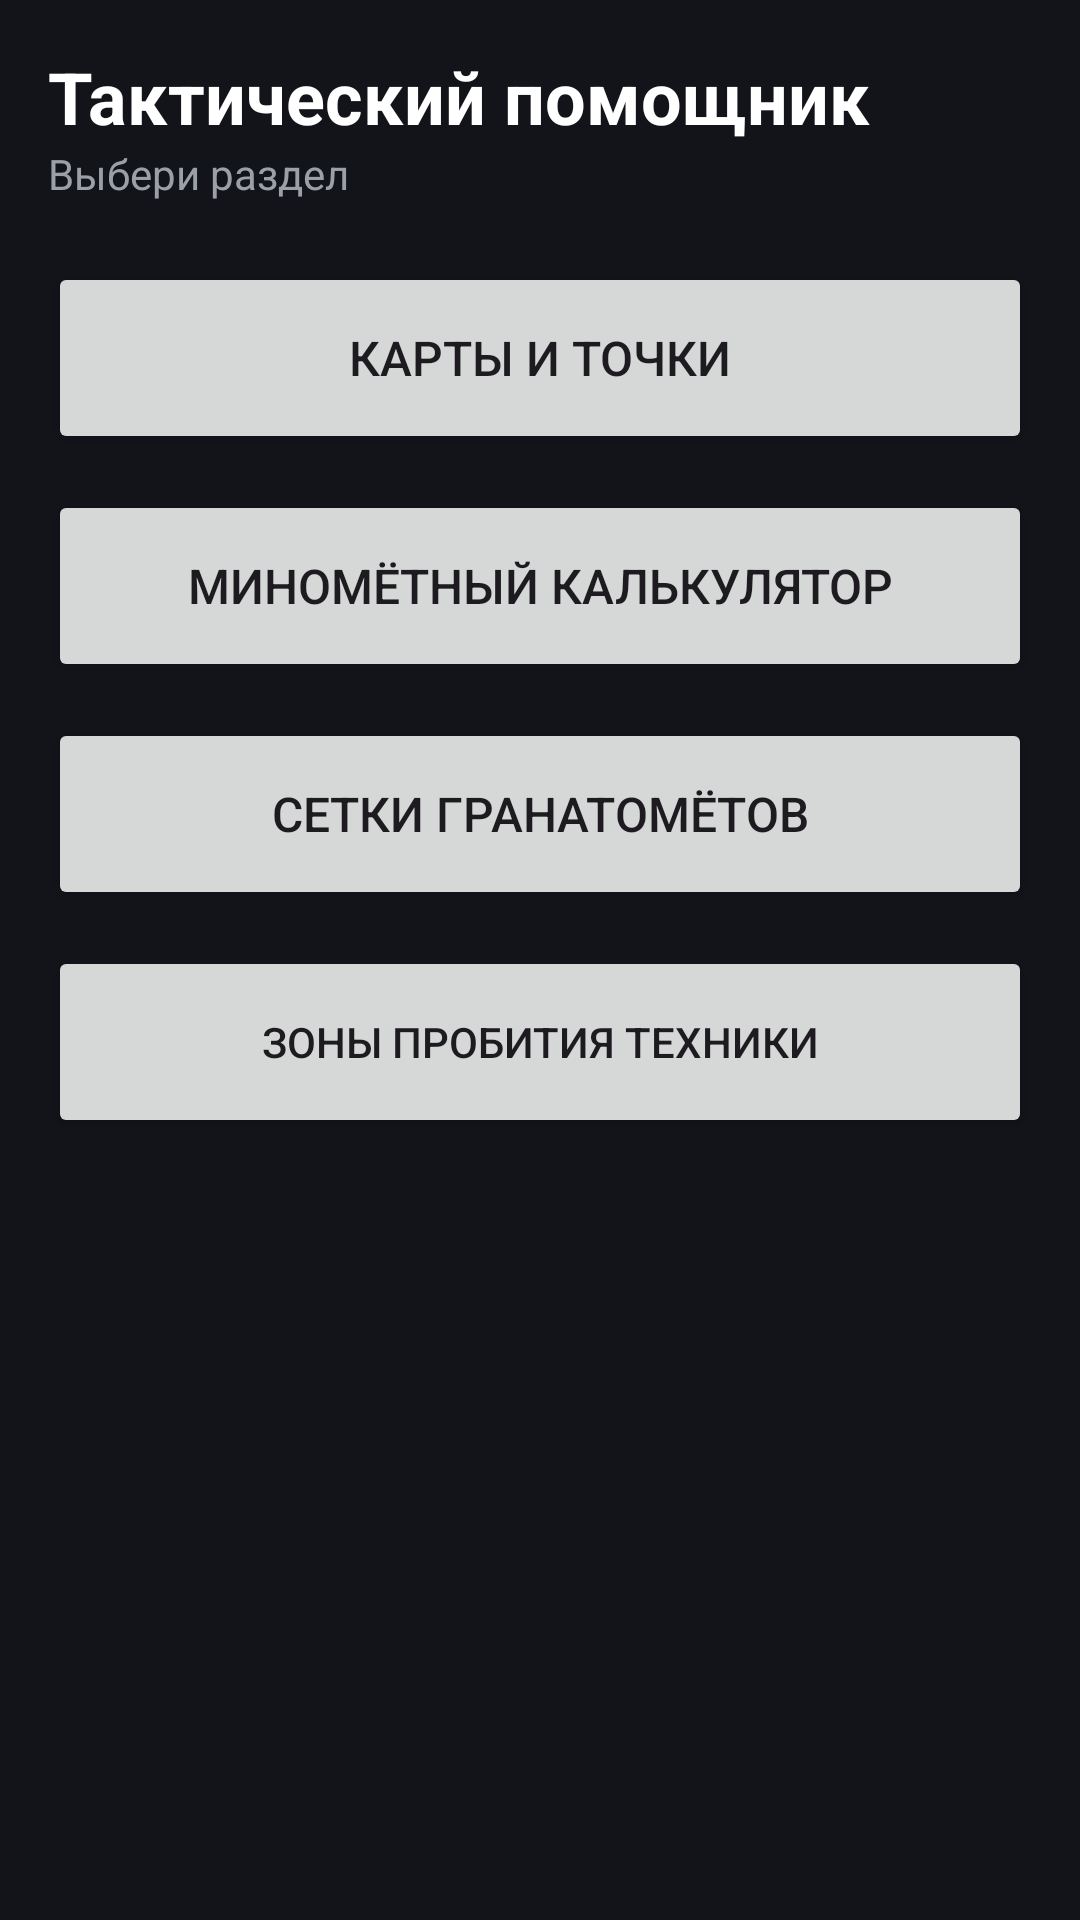

Write the Android layout XML for this screen, with the resource values it uses.
<!-- AndroidManifest.xml: activity theme Theme.Squad10 -->
<!-- res/layout/activity_main.xml -->
<?xml version="1.0" encoding="utf-8"?>
<ScrollView xmlns:android="http://schemas.android.com/apk/res/android"
    android:layout_width="match_parent"
    android:layout_height="match_parent"
    android:background="#12141A">

    <LinearLayout
        android:layout_width="match_parent"
        android:layout_height="wrap_content"
        android:orientation="vertical"
        android:padding="16dp">

        <TextView
            android:layout_width="wrap_content"
            android:layout_height="wrap_content"
            android:text="Тактический помощник"
            android:textColor="#FFFFFF"
            android:textSize="24sp"
            android:textStyle="bold" />

        <TextView
            android:layout_width="wrap_content"
            android:layout_height="wrap_content"
            android:layout_marginBottom="20dp"
            android:text="Выбери раздел"
            android:textColor="#9AA0A6"
            android:textSize="14sp" />

        <Button android:id="@+id/btnMaps"
            android:layout_width="match_parent" android:layout_height="64dp"
            android:layout_marginBottom="12dp" android:textSize="16sp"
            android:text="Карты и точки" />

        <Button android:id="@+id/btnMortar"
            android:layout_width="match_parent" android:layout_height="64dp"
            android:layout_marginBottom="12dp" android:textSize="16sp"
            android:text="Миномётный калькулятор" />

        <Button android:id="@+id/btnReticle"
            android:layout_width="match_parent" android:layout_height="64dp"
            android:layout_marginBottom="12dp" android:textSize="16sp"
            android:text="Сетки гранатомётов" />

        <Button android:id="@+id/btnArmor"
            android:layout_width="match_parent" android:layout_height="64dp"
            android:text="Зоны пробития техники" />
    </LinearLayout>
</ScrollView>
<!-- resources referenced by this layout -->
<resources>
  <style name="Theme.Squad10" parent="Base.Theme.Squad10" />
  <style name="Base.Theme.Squad10" parent="Theme.Material3.DayNight.NoActionBar">
          
          
      </style>
</resources>
